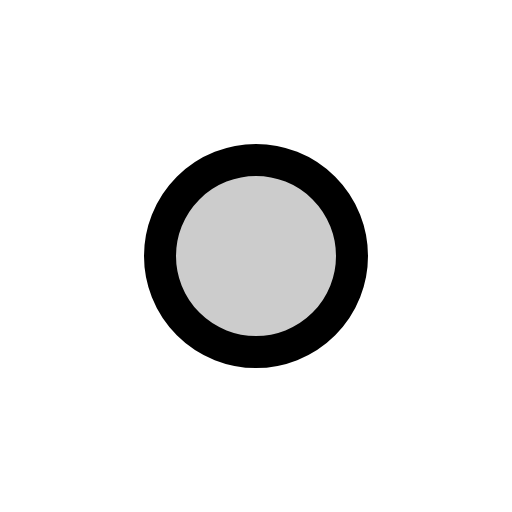
t = 0.00 s
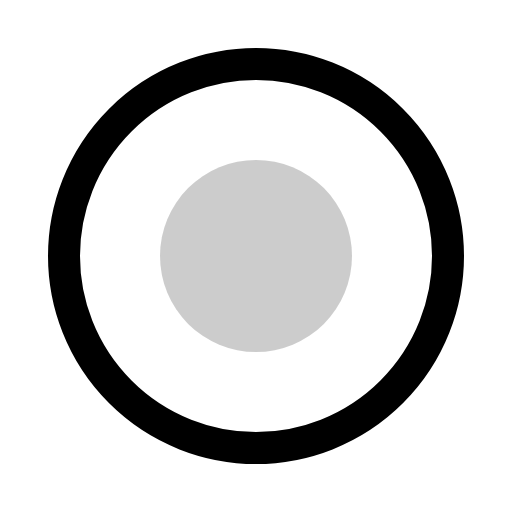
t = 0.30 s
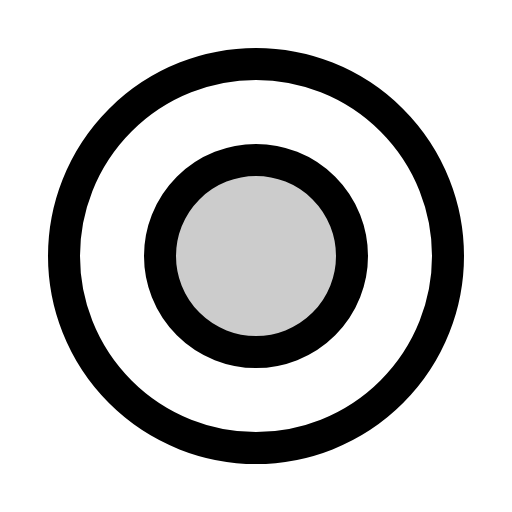
t = 0.68 s
t = 1.05 s: frame unchanged from t = 0.68 s, image omitted
t = 1.43 s: frame unchanged from t = 0.68 s, image omitted

The animated SVG that drew these frames (rendered in a browser with its animation timeline set to each time). Animation: 1 CSS @keyframes rule; one cycle of 1.80 s, repeats indefinitely.

<svg xmlns="http://www.w3.org/2000/svg" viewBox="0 0 256 256">
  <style>
    .draw-line {
      stroke-dasharray: 2000;
      stroke-dashoffset: 0;
    }
    svg:hover .draw-line {
      animation: phosphor-draw-in 1.5s ease-in-out infinite;
    }
    @keyframes phosphor-draw-in {
      0%   { stroke-dashoffset: 2000; }
      100% { stroke-dashoffset: 0; }
    }
  </style><rect width="256" height="256" fill="none"/><circle cx="128" cy="128" r="48" opacity="0.2"/><circle cx="128" cy="128" r="96" fill="none" stroke="currentColor" stroke-linecap="round" stroke-linejoin="round" stroke-width="16" class="draw-line" pathLength="1" style="animation-delay: 0s"/><circle cx="128" cy="128" r="48" fill="none" stroke="currentColor" stroke-linecap="round" stroke-linejoin="round" stroke-width="16" class="draw-line" pathLength="1" style="animation-delay: 0.3s"/></svg>
